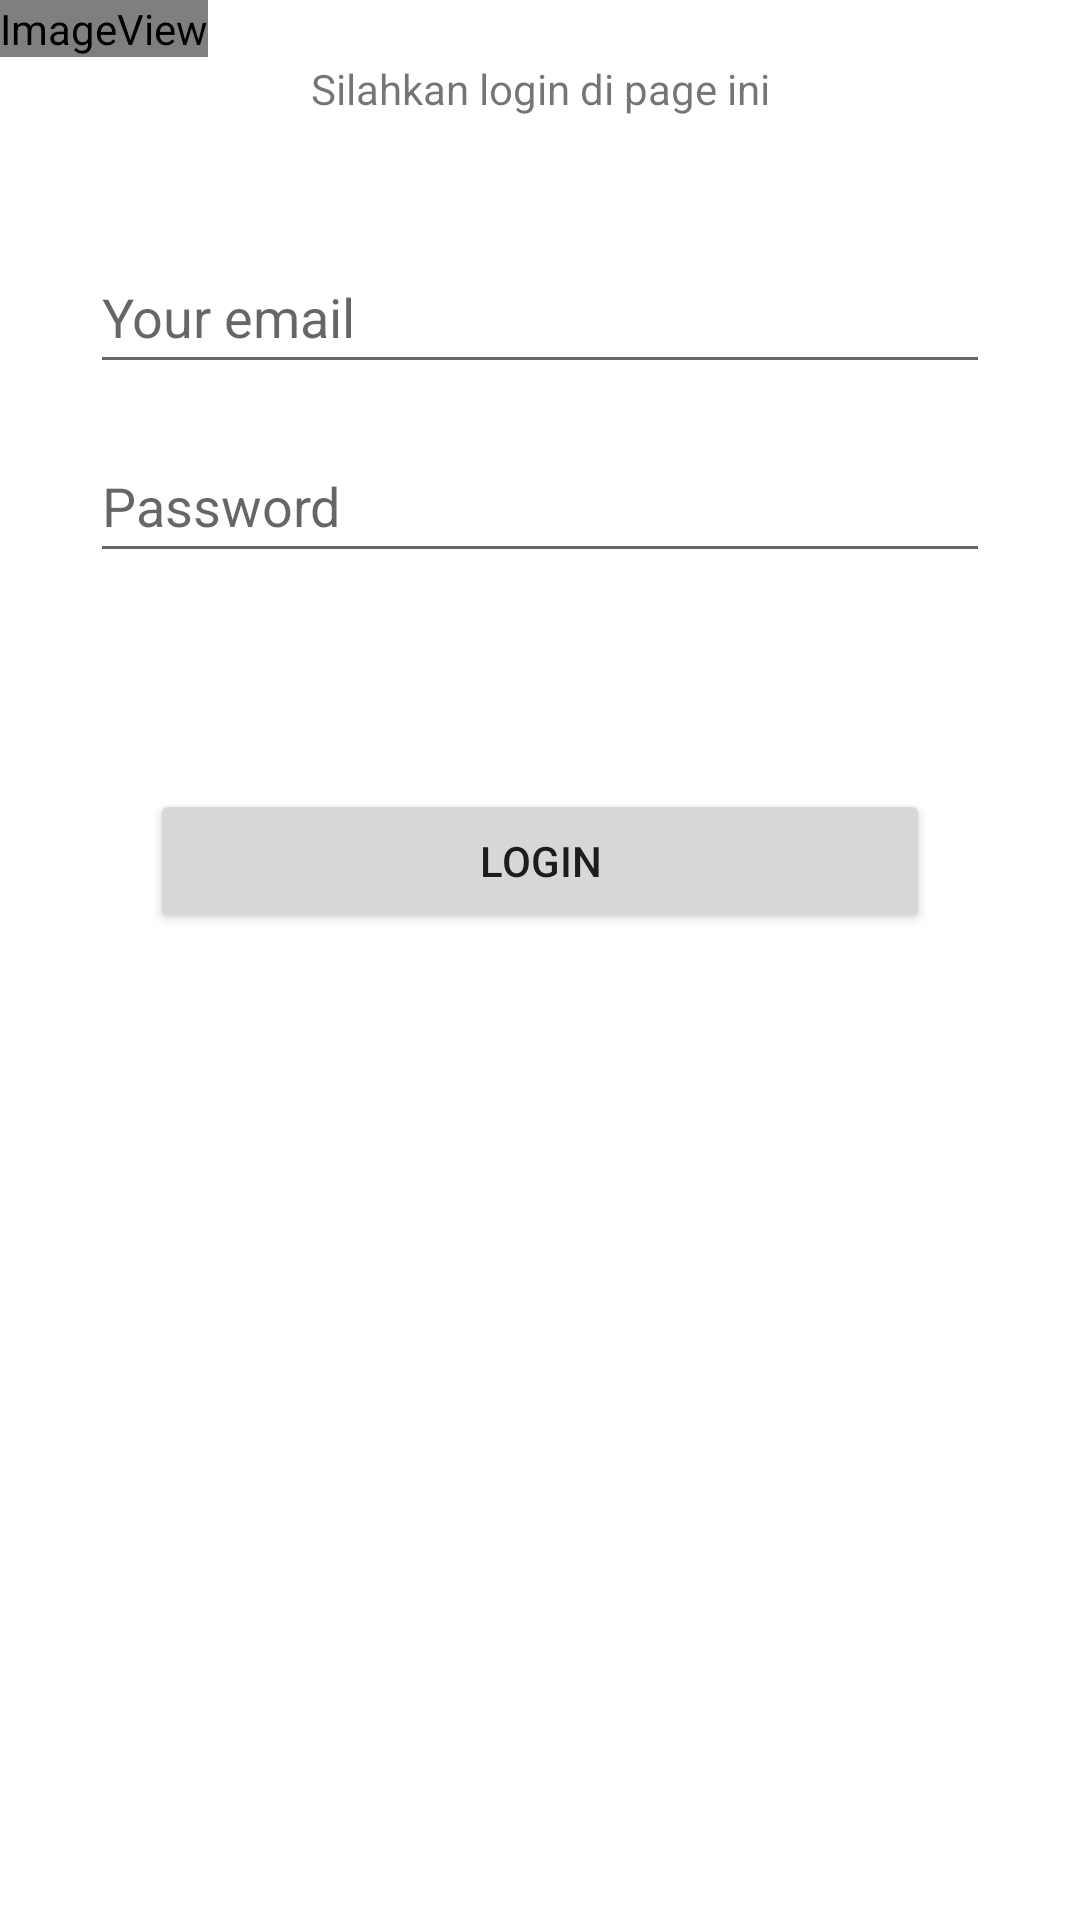

Write the Android layout XML for this screen, with the resource values it uses.
<!-- AndroidManifest.xml: application theme Theme.AbstractProject -->
<!-- res/layout/activity_main.xml -->
<?xml version="1.0" encoding="utf-8"?>
<androidx.constraintlayout.widget.ConstraintLayout xmlns:android="http://schemas.android.com/apk/res/android"
    xmlns:app="http://schemas.android.com/apk/res-auto"
    xmlns:tools="http://schemas.android.com/tools"
    android:layout_width="match_parent"
    android:layout_height="match_parent"
    tools:context=".MainActivity">

    <TextView
        android:id="@+id/editText"
        android:layout_width="wrap_content"
        android:layout_height="wrap_content"
        android:layout_marginTop="20dp"
        android:text="Silahkan login di page ini"
        app:layout_constraintEnd_toEndOf="parent"
        app:layout_constraintStart_toStartOf="parent"
        app:layout_constraintTop_toTopOf="parent" />

    <Button
        android:id="@+id/button"

        android:layout_width="match_parent"
        android:layout_height="wrap_content"
        android:layout_margin="50dp"
        android:text="Login"
        app:layout_constraintBottom_toBottomOf="parent"
        app:layout_constraintEnd_toEndOf="parent"
        app:layout_constraintHorizontal_bias="0.505"
        app:layout_constraintStart_toStartOf="parent"
        app:layout_constraintTop_toTopOf="parent"
        app:layout_constraintVertical_bias="0.433" />

    <Button
        android:id="@+id/button3"
        android:layout_width="match_parent"
        android:layout_height="wrap_content"
        android:layout_margin="50dp"
        android:text="Register"
        app:layout_constraintBottom_toTopOf="@+id/button"
        app:layout_constraintEnd_toEndOf="@+id/button"
        app:layout_constraintHorizontal_bias="0.0"
        app:layout_constraintStart_toStartOf="@+id/button"
        app:layout_constraintTop_toBottomOf="@+id/editTextTextPassword"
        app:layout_constraintVertical_bias="0.0" />

    <EditText
        android:id="@+id/editTextTextPersonName"
        android:layout_width="300dp"
        android:layout_height="wrap_content"
        android:layout_marginTop="41dp"
        android:ems="10"
        android:hint="Your email"
        android:inputType="textPersonName"
        android:minHeight="48dp"
        app:layout_constraintEnd_toEndOf="parent"
        app:layout_constraintStart_toStartOf="parent"
        app:layout_constraintTop_toBottomOf="@+id/editText" />

    <EditText
        android:id="@+id/editTextTextPassword"
        android:layout_width="300dp"
        android:layout_height="wrap_content"
        android:layout_marginTop="15dp"
        android:ems="10"
        android:hint="Password"
        android:inputType="textPassword"
        android:minHeight="48dp"
        app:layout_constraintEnd_toEndOf="parent"
        app:layout_constraintStart_toStartOf="parent"
        app:layout_constraintTop_toBottomOf="@+id/editTextTextPersonName" />

    <ImageView
        android:id="@+id/imageView"
        android:layout_width="wrap_content"
        android:layout_height="wrap_content"
        app:srcCompat="@drawable/idn_logo"
        tools:ignore="MissingConstraints"
        tools:layout_editor_absoluteX="169dp"
        tools:layout_editor_absoluteY="509dp" />

</androidx.constraintlayout.widget.ConstraintLayout>
<!-- resources referenced by this layout -->
<resources>
  <!-- drawable idn_logo (drawable-v24) -->
  <?xml version="1.0" encoding="utf-8"?>
  <adaptive-icon xmlns:android="http://schemas.android.com/apk/res/android">
      <background android:drawable="@mipmap/idn_logo_background"/>
      <foreground android:drawable="@mipmap/idn_logo_foreground"/>
  </adaptive-icon>
  <style name="Theme.AbstractProject" parent="Theme.MaterialComponents.DayNight.DarkActionBar">
          
          <item name="colorPrimary">@color/purple_500</item>
          <item name="colorPrimaryVariant">@color/purple_700</item>
          <item name="colorOnPrimary">@color/white</item>
          
          <item name="colorSecondary">@color/teal_200</item>
          <item name="colorSecondaryVariant">@color/teal_700</item>
          <item name="colorOnSecondary">@color/black</item>
          
          <item name="android:statusBarColor" tools:targetApi="l">?attr/colorPrimaryVariant</item>
          
      </style>
  <!-- not gathered from this repository: default colours our renderer supplied (Android Studio template values) -->
  <color name="purple_500">#FF6200EE</color>
  <color name="purple_700">#FF3700B3</color>
  <color name="teal_200">#FF03DAC5</color>
  <color name="teal_700">#FF018786</color>
  <color name="black">#FF000000</color>
  <color name="white">#FFFFFFFF</color>
</resources>
